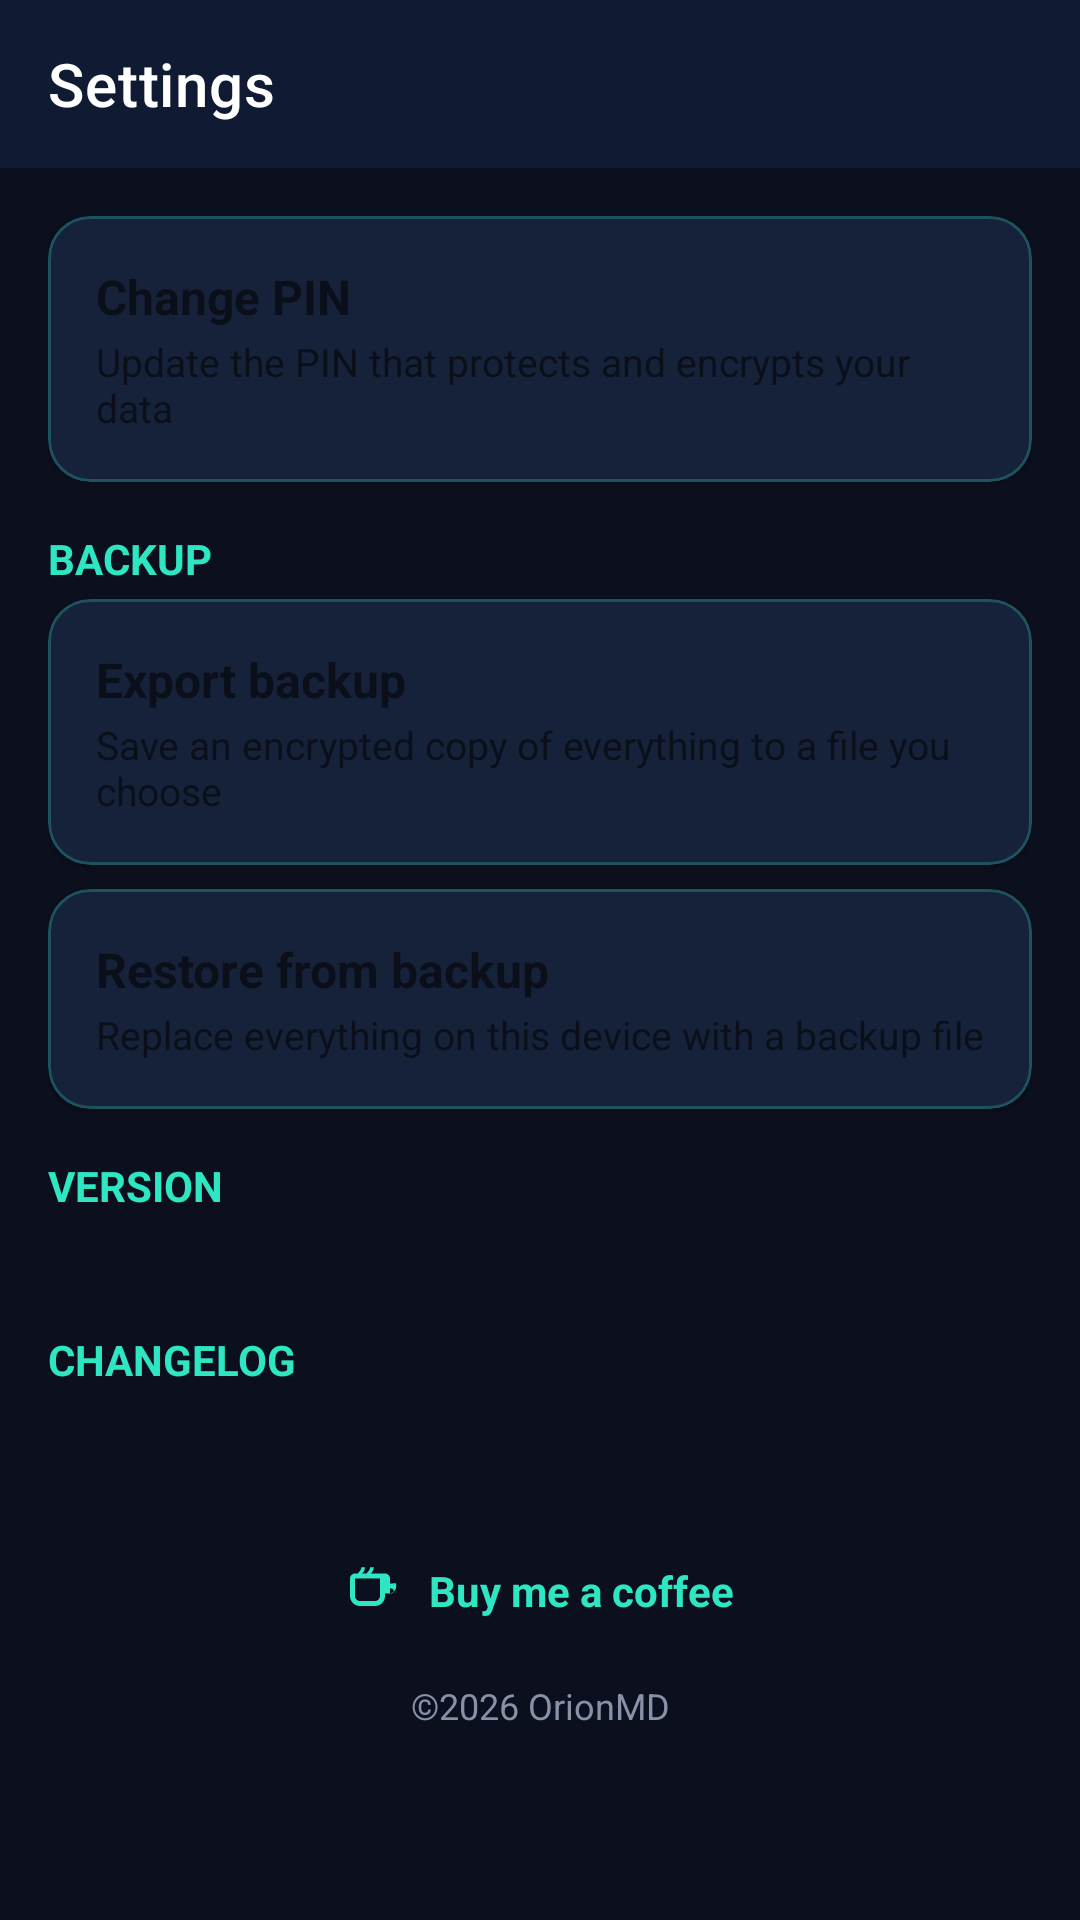

Produce the Android XML layout that renders to this screen, including the resource entries it uses.
<!-- AndroidManifest.xml: application theme Theme.DigitalWallet.NoActionBar -->
<!-- res/layout/activity_settings.xml -->
<?xml version="1.0" encoding="utf-8"?>
<LinearLayout xmlns:android="http://schemas.android.com/apk/res/android"
    xmlns:app="http://schemas.android.com/apk/res-auto"
    android:layout_width="match_parent"
    android:layout_height="match_parent"
    android:orientation="vertical"
    android:background="@color/wallet_background_light">

    <com.google.android.material.appbar.MaterialToolbar
        android:id="@+id/toolbar"
        android:layout_width="match_parent"
        android:layout_height="?attr/actionBarSize"
        android:background="?attr/colorPrimary"
        app:title="@string/settings_title"
        app:titleTextColor="@color/white"
        app:navigationIconTint="@color/white" />

    <ScrollView
        android:layout_width="match_parent"
        android:layout_height="0dp"
        android:layout_weight="1">

        <LinearLayout
            android:layout_width="match_parent"
            android:layout_height="wrap_content"
            android:orientation="vertical"
            android:padding="16dp">

            <com.google.android.material.card.MaterialCardView
                android:id="@+id/row_change_pin"
                android:layout_width="match_parent"
                android:layout_height="wrap_content"
                android:clickable="true"
                android:focusable="true"
                app:cardCornerRadius="14dp"
                app:cardElevation="1dp">

                <LinearLayout
                    android:layout_width="match_parent"
                    android:layout_height="wrap_content"
                    android:orientation="vertical"
                    android:padding="16dp">

                    <TextView
                        android:layout_width="match_parent"
                        android:layout_height="wrap_content"
                        android:text="@string/settings_change_pin"
                        android:textStyle="bold"
                        android:textSize="16sp" />

                    <TextView
                        android:layout_width="match_parent"
                        android:layout_height="wrap_content"
                        android:text="@string/settings_change_pin_subtitle"
                        android:textSize="13sp"
                        android:layout_marginTop="2dp" />
                </LinearLayout>
            </com.google.android.material.card.MaterialCardView>

            <TextView style="@style/SectionLabel" android:text="@string/settings_backup_section" />

            <com.google.android.material.card.MaterialCardView
                android:id="@+id/row_backup_export"
                android:layout_width="match_parent"
                android:layout_height="wrap_content"
                android:layout_marginBottom="8dp"
                android:clickable="true"
                android:focusable="true"
                app:cardCornerRadius="14dp"
                app:cardElevation="1dp">

                <LinearLayout
                    android:layout_width="match_parent"
                    android:layout_height="wrap_content"
                    android:orientation="vertical"
                    android:padding="16dp">

                    <TextView
                        android:layout_width="match_parent"
                        android:layout_height="wrap_content"
                        android:text="@string/settings_backup_export"
                        android:textStyle="bold"
                        android:textSize="16sp" />

                    <TextView
                        android:layout_width="match_parent"
                        android:layout_height="wrap_content"
                        android:text="@string/settings_backup_export_subtitle"
                        android:textSize="13sp"
                        android:layout_marginTop="2dp" />
                </LinearLayout>
            </com.google.android.material.card.MaterialCardView>

            <com.google.android.material.card.MaterialCardView
                android:id="@+id/row_backup_import"
                android:layout_width="match_parent"
                android:layout_height="wrap_content"
                android:clickable="true"
                android:focusable="true"
                app:cardCornerRadius="14dp"
                app:cardElevation="1dp">

                <LinearLayout
                    android:layout_width="match_parent"
                    android:layout_height="wrap_content"
                    android:orientation="vertical"
                    android:padding="16dp">

                    <TextView
                        android:layout_width="match_parent"
                        android:layout_height="wrap_content"
                        android:text="@string/settings_backup_import"
                        android:textStyle="bold"
                        android:textSize="16sp" />

                    <TextView
                        android:layout_width="match_parent"
                        android:layout_height="wrap_content"
                        android:text="@string/settings_backup_import_subtitle"
                        android:textSize="13sp"
                        android:layout_marginTop="2dp" />
                </LinearLayout>
            </com.google.android.material.card.MaterialCardView>

            <TextView style="@style/SectionLabel" android:text="@string/settings_version" />

            <TextView
                android:id="@+id/text_version"
                android:layout_width="match_parent"
                android:layout_height="wrap_content"
                android:textSize="14sp" />

            <TextView style="@style/SectionLabel" android:text="@string/settings_changelog" />

            <TextView
                android:id="@+id/text_changelog"
                android:layout_width="match_parent"
                android:layout_height="wrap_content"
                android:textSize="13sp"
                android:lineSpacingExtra="4dp"
                android:fontFamily="monospace" />

            <LinearLayout
                android:id="@+id/row_buy_me_a_coffee"
                android:layout_width="wrap_content"
                android:layout_height="wrap_content"
                android:layout_gravity="center_horizontal"
                android:layout_marginTop="28dp"
                android:orientation="horizontal"
                android:gravity="center_vertical"
                android:clickable="true"
                android:focusable="true"
                android:background="?attr/selectableItemBackground"
                android:padding="8dp">

                <ImageView
                    android:layout_width="20dp"
                    android:layout_height="20dp"
                    android:layout_marginEnd="8dp"
                    android:src="@drawable/ic_coffee"
                    android:contentDescription="@string/buy_me_a_coffee" />

                <TextView
                    android:layout_width="wrap_content"
                    android:layout_height="wrap_content"
                    android:text="@string/buy_me_a_coffee"
                    android:textSize="14sp"
                    android:textColor="@color/wallet_accent"
                    android:textStyle="bold" />

            </LinearLayout>

            <TextView
                android:layout_width="match_parent"
                android:layout_height="wrap_content"
                android:layout_marginTop="12dp"
                android:gravity="center"
                android:text="@string/settings_about_footer"
                android:textSize="12sp"
                android:textColor="@color/wallet_divider" />

        </LinearLayout>
    </ScrollView>

</LinearLayout>
<!-- resources referenced by this layout -->
<resources>
  <color name="wallet_accent">#2FE6C2</color>
  <color name="wallet_background_light">#0B0F1E</color>
  <color name="wallet_divider">#8792A8</color>
  <color name="white">#FFFFFF</color>
  <!-- drawable ic_coffee (drawable) -->
  <vector xmlns:android="http://schemas.android.com/apk/res/android"
      android:width="24dp"
      android:height="24dp"
      android:viewportWidth="24"
      android:viewportHeight="24">
      <path
          android:fillColor="@color/wallet_accent"
          android:pathData="M18.5,9H18V7c0,-1.1 -0.9,-2 -2,-2H4C2.9,5 2,5.9 2,7v7c0,2.21 1.79,4 4,4h6c2.21,0 4,-1.79 4,-4v-1h1.5c1.66,0 3,-1.34 3,-3S20.16,9 18.5,9zM14,14c0,1.1 -0.9,2 -2,2H6c-1.1,0 -2,-0.9 -2,-2V7h10V14zM18.5,13H18v-2h0.5c0.55,0 1,0.45 1,1S19.05,13 18.5,13z" />
      <path
          android:fillColor="@color/wallet_accent"
          android:pathData="M6.5,2.5c0,0.83 -0.34,1.24 -0.72,1.68C5.42,4.55 5,5.03 5,6h1.5c0,-0.55 0.22,-0.83 0.55,-1.21C7.44,4.32 8,3.68 8,2.5H6.5z" />
      <path
          android:fillColor="@color/wallet_accent"
          android:pathData="M10,2.5c0,0.83 -0.34,1.24 -0.72,1.68C8.92,4.55 8.5,5.03 8.5,6H10c0,-0.55 0.22,-0.83 0.55,-1.21C10.94,4.32 11.5,3.68 11.5,2.5H10z" />
  </vector>
  <string name="buy_me_a_coffee">Buy me a coffee</string>
  <string name="settings_about_footer">©2026 OrionMD</string>
  <string name="settings_backup_export">Export backup</string>
  <string name="settings_backup_export_subtitle">Save an encrypted copy of everything to a file you choose</string>
  <string name="settings_backup_import">Restore from backup</string>
  <string name="settings_backup_import_subtitle">Replace everything on this device with a backup file</string>
  <string name="settings_backup_section">Backup</string>
  <string name="settings_change_pin">Change PIN</string>
  <string name="settings_change_pin_subtitle">Update the PIN that protects and encrypts your data</string>
  <string name="settings_changelog">Changelog</string>
  <string name="settings_title">Settings</string>
  <string name="settings_version">Version</string>
  <style name="SectionLabel">
          <item name="android:layout_width">wrap_content</item>
          <item name="android:layout_height">wrap_content</item>
          <item name="android:layout_marginTop">16dp</item>
          <item name="android:layout_marginBottom">4dp</item>
          <item name="android:textStyle">bold</item>
          <item name="android:textSize">14sp</item>
          <item name="android:textColor">@color/wallet_accent</item>
          <item name="android:textAllCaps">true</item>
      </style>
  <color name="wallet_primary">#101A33</color>
  <color name="wallet_primary_dark">#080D1C</color>
  <color name="wallet_text_dark">#0B1220</color>
  <color name="wallet_surface_muted">#16213A</color>
  <color name="wallet_text_light">#F4F7FB</color>
  <style name="Widget.DigitalWallet.GlassCard" parent="Widget.MaterialComponents.CardView">
          <item name="cardBackgroundColor">@color/wallet_surface_muted</item>
          <item name="strokeColor">@color/glass_stroke</item>
          <item name="strokeWidth">1dp</item>
          <item name="cardCornerRadius">16dp</item>
          <item name="cardElevation">3dp</item>
          <item name="rippleColor">@color/wallet_accent</item>
      </style>
  <color name="glass_stroke">#402FE6C2</color>
</resources>
